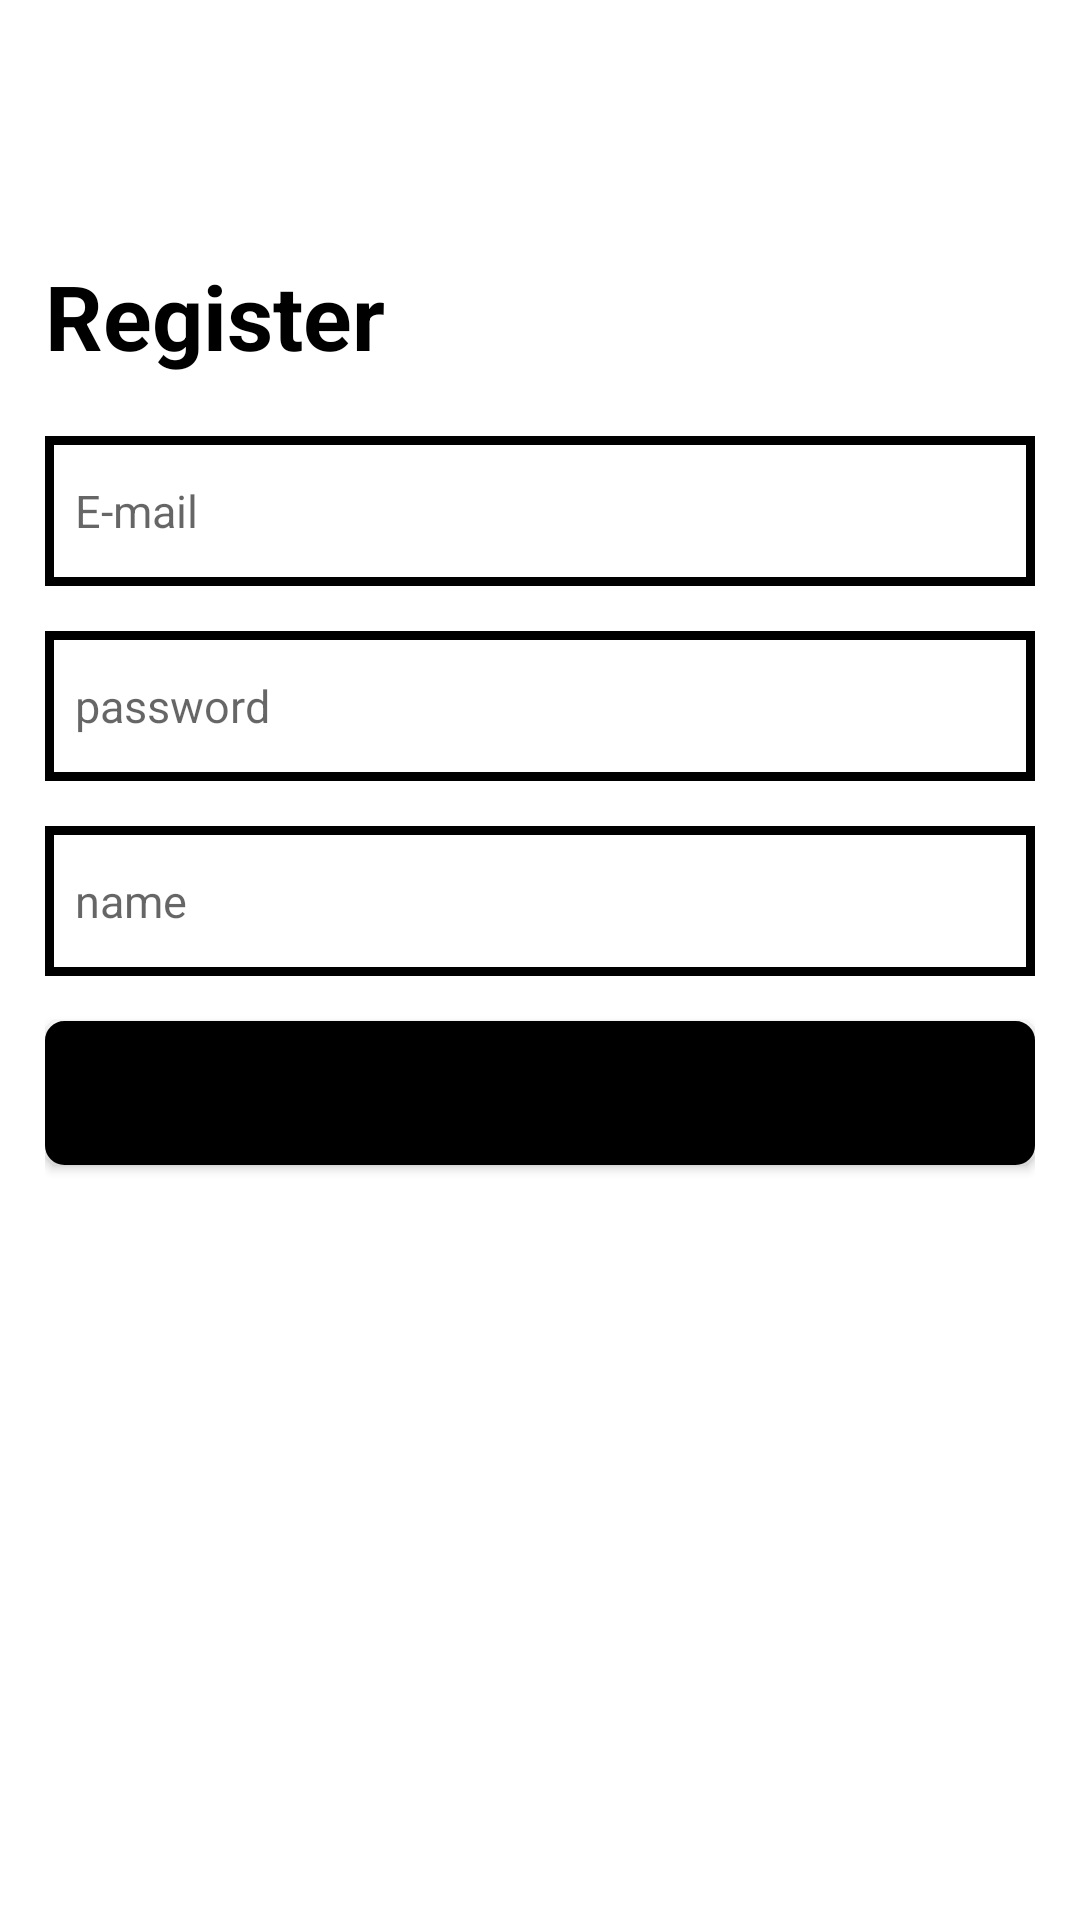

Here is an Android app screen rendered from its layout file. Give the layout XML and the strings, colors and styles it references.
<!-- AndroidManifest.xml: application theme Theme.MonkeymealProject -->
<!-- res/layout/register_main.xml -->
<?xml version="1.0" encoding="utf-8"?>
<androidx.constraintlayout.widget.ConstraintLayout xmlns:android="http://schemas.android.com/apk/res/android"
    android:layout_width="match_parent"
    android:layout_height="match_parent"
    xmlns:app="http://schemas.android.com/apk/res-auto">

    <LinearLayout
        android:id="@+id/register_main_layout"
        android:layout_width="match_parent"
        android:layout_height="match_parent"
        android:orientation="vertical"
        android:padding="15dp"
        android:background="@color/white">


        <TextView
            android:layout_marginTop="70dp"
            android:layout_width="match_parent"
            android:textSize="30sp"
            android:layout_height="wrap_content"
            android:text="Register"
            android:textStyle="bold"
            android:textColor="@color/black"/>

        <EditText
            android:textSize="15sp"
            android:layout_marginTop="20dp"
            android:id="@+id/et_registermain_email"
            android:layout_width="match_parent"
            android:layout_height="wrap_content"
            android:hint="E-mail"
            android:background="@drawable/custom_edittext"
            android:padding="10dp"/>

        <EditText
            android:textSize="15sp"
            android:layout_marginTop="15dp"
            android:id="@+id/et_registermain_password"
            android:layout_width="match_parent"
            android:layout_height="wrap_content"
            android:hint="password"
            android:password="true"
            android:background="@drawable/custom_edittext"
            android:padding="10dp"/>

        <EditText
            android:textSize="15sp"
            android:layout_marginTop="15dp"
            android:id="@+id/et_registermain_name"
            android:layout_width="match_parent"
            android:layout_height="wrap_content"
            android:hint="name"
            android:background="@drawable/custom_edittext"
            android:padding="10dp"/>

        <Button

            android:layout_marginTop="15dp"
            android:id="@+id/btn_register_next"
            android:layout_width="match_parent"
            android:layout_height="wrap_content"
            android:text="Next"
            android:background="@drawable/register_btn"
            app:backgroundTint="@null"/>
    </LinearLayout>

</androidx.constraintlayout.widget.ConstraintLayout>
<!-- resources referenced by this layout -->
<resources>
  <!-- drawable custom_edittext (drawable) -->
  <?xml version="1.0" encoding="utf-8"?>
  <shape xmlns:android="http://schemas.android.com/apk/res/android"
      android:shape="rectangle">
  
      <solid
          android:color="@color/white"/>
      <stroke
          android:width="3dp"
          android:color="@color/black" />
      <size
          android:width="343dp"
          android:height="50dp"/>
  </shape>
  <!-- drawable register_btn (drawable) -->
  <?xml version="1.0" encoding="utf-8"?>
  <shape xmlns:android="http://schemas.android.com/apk/res/android"
      android:shape="rectangle">
  
      <solid
          android:color="@color/black"/>
      <stroke
          android:width="3dp"
          android:color="@color/black" />
  
      <corners android:radius="5dp" />
  </shape>
  <style name="Theme.MonkeymealProject" parent="Theme.MaterialComponents.DayNight.DarkActionBar">
          
          <item name="colorPrimary">@color/purple_500</item>
          <item name="colorPrimaryVariant">@color/purple_700</item>
          <item name="colorOnPrimary">@color/white</item>
          
          <item name="colorSecondary">@color/teal_200</item>
          <item name="colorSecondaryVariant">@color/teal_700</item>
          <item name="colorOnSecondary">@color/black</item>
          
          <item name="android:statusBarColor" tools:targetApi="l">?attr/colorPrimaryVariant</item>
          
      </style>
  <!-- not gathered from this repository: default colours our renderer supplied (Android Studio template values) -->
  <color name="purple_500">#FF6200EE</color>
  <color name="purple_700">#FF3700B3</color>
  <color name="teal_200">#FF03DAC5</color>
  <color name="teal_700">#FF018786</color>
  <color name="black">#FF000000</color>
  <color name="white">#FFFFFFFF</color>
</resources>
